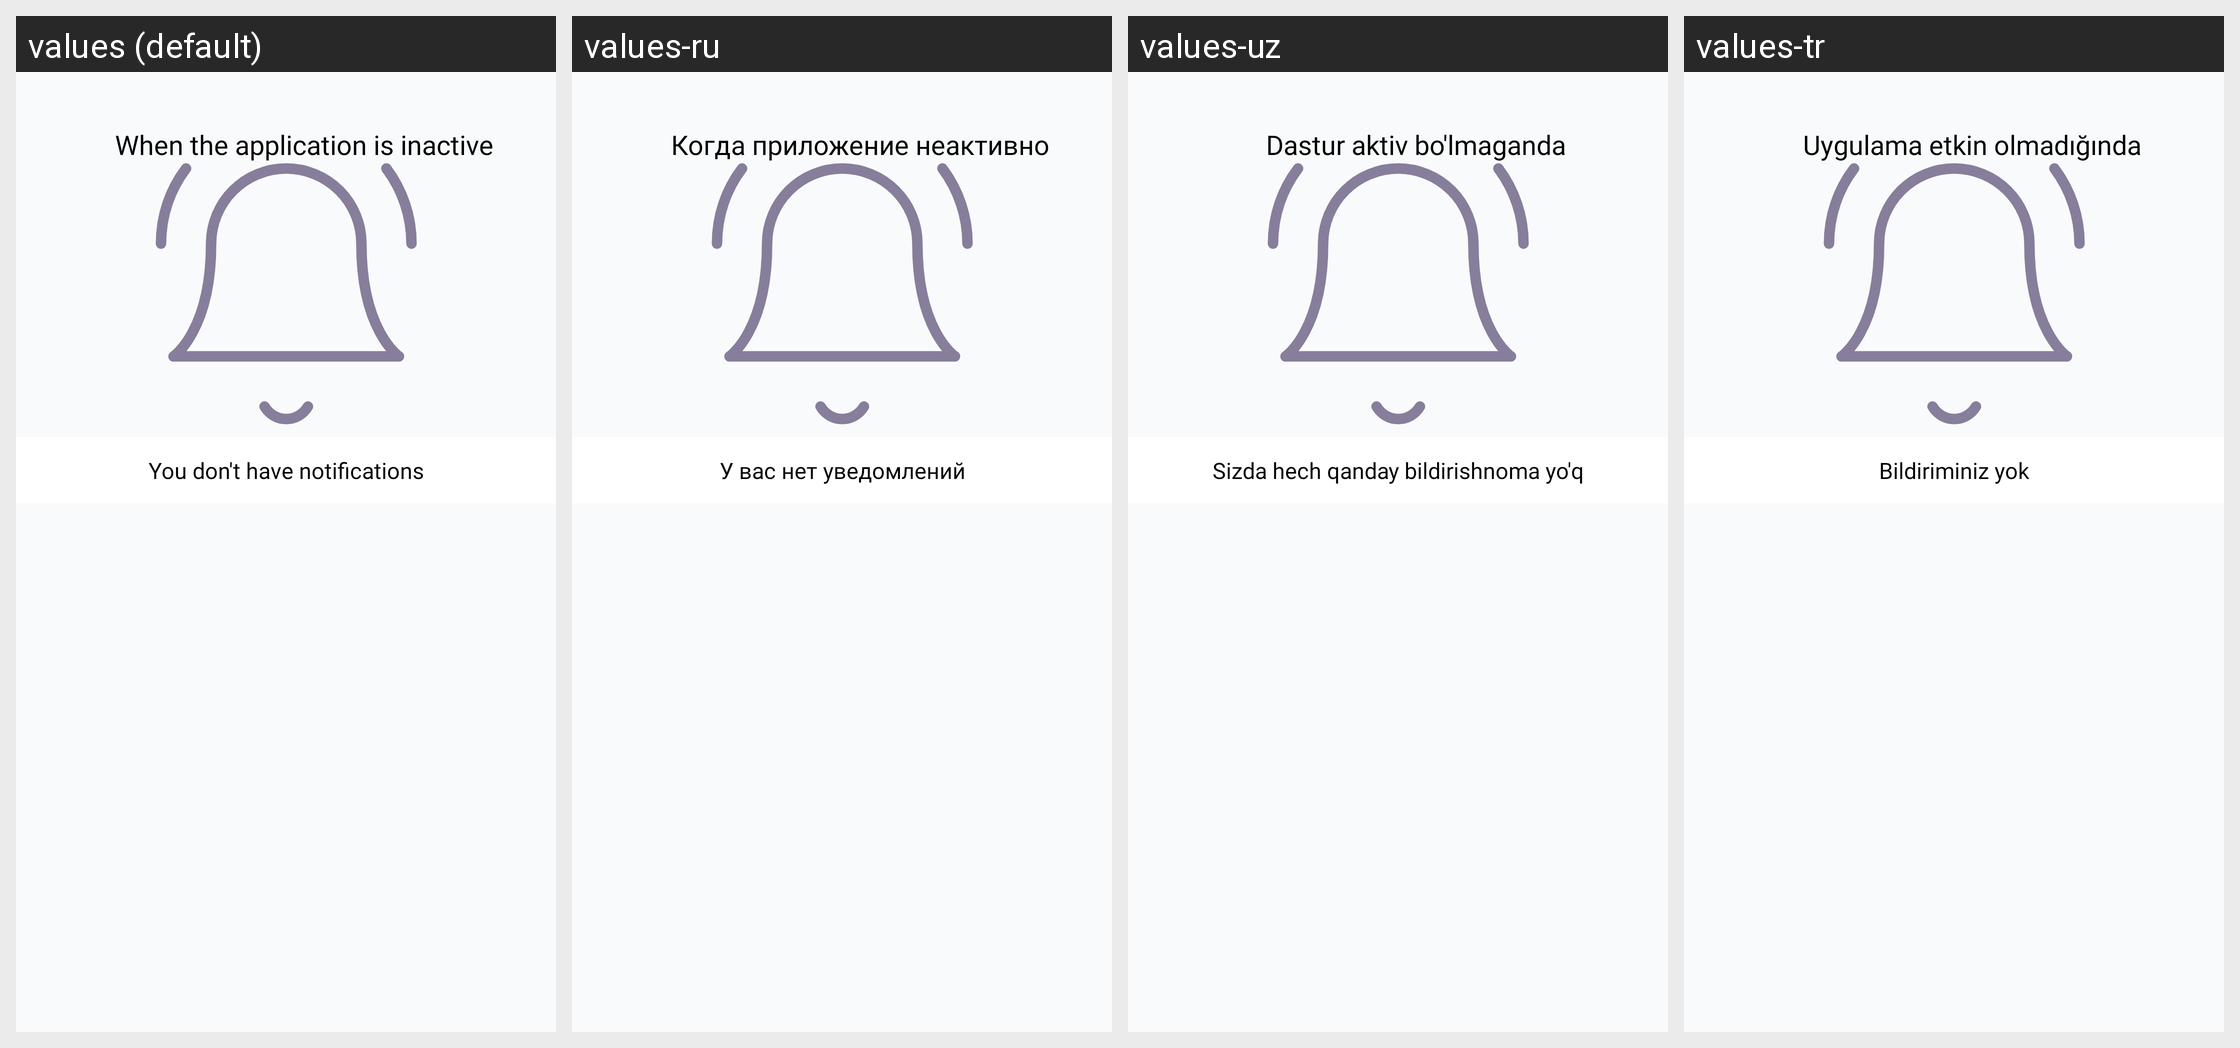

This grid shows one Android layout under several languages. Give, for every string resource on the screen, its name, the default text and each shown locale's text.
Android screen res/layout/fragment_application_inactive.xml rendered under 4 locales, left to right: values (default), values-ru, values-uz, values-tr. Device: Nexus 5 (rendered at 1080×1920; each locale shown at half size, 540×960, under a caption strip naming it); theme Theme.Googoosha.
Strings drawn on this screen, with the default value and each locale's value (text and hints the layout hard-codes, and strings that could not be matched under every locale, appear in the picture but are not listed):

application_inactive
  values: When the application is inactive
  values-ru: Когда приложение неактивно
  values-uz: Dastur aktiv bo'lmaganda
  values-tr: Uygulama etkin olmadığında

text_application_inactive
  values: You don't have notifications
  values-ru: У вас нет уведомлений
  values-uz: Sizda hech qanday bildirishnoma yo'q
  values-tr: Bildiriminiz yok
